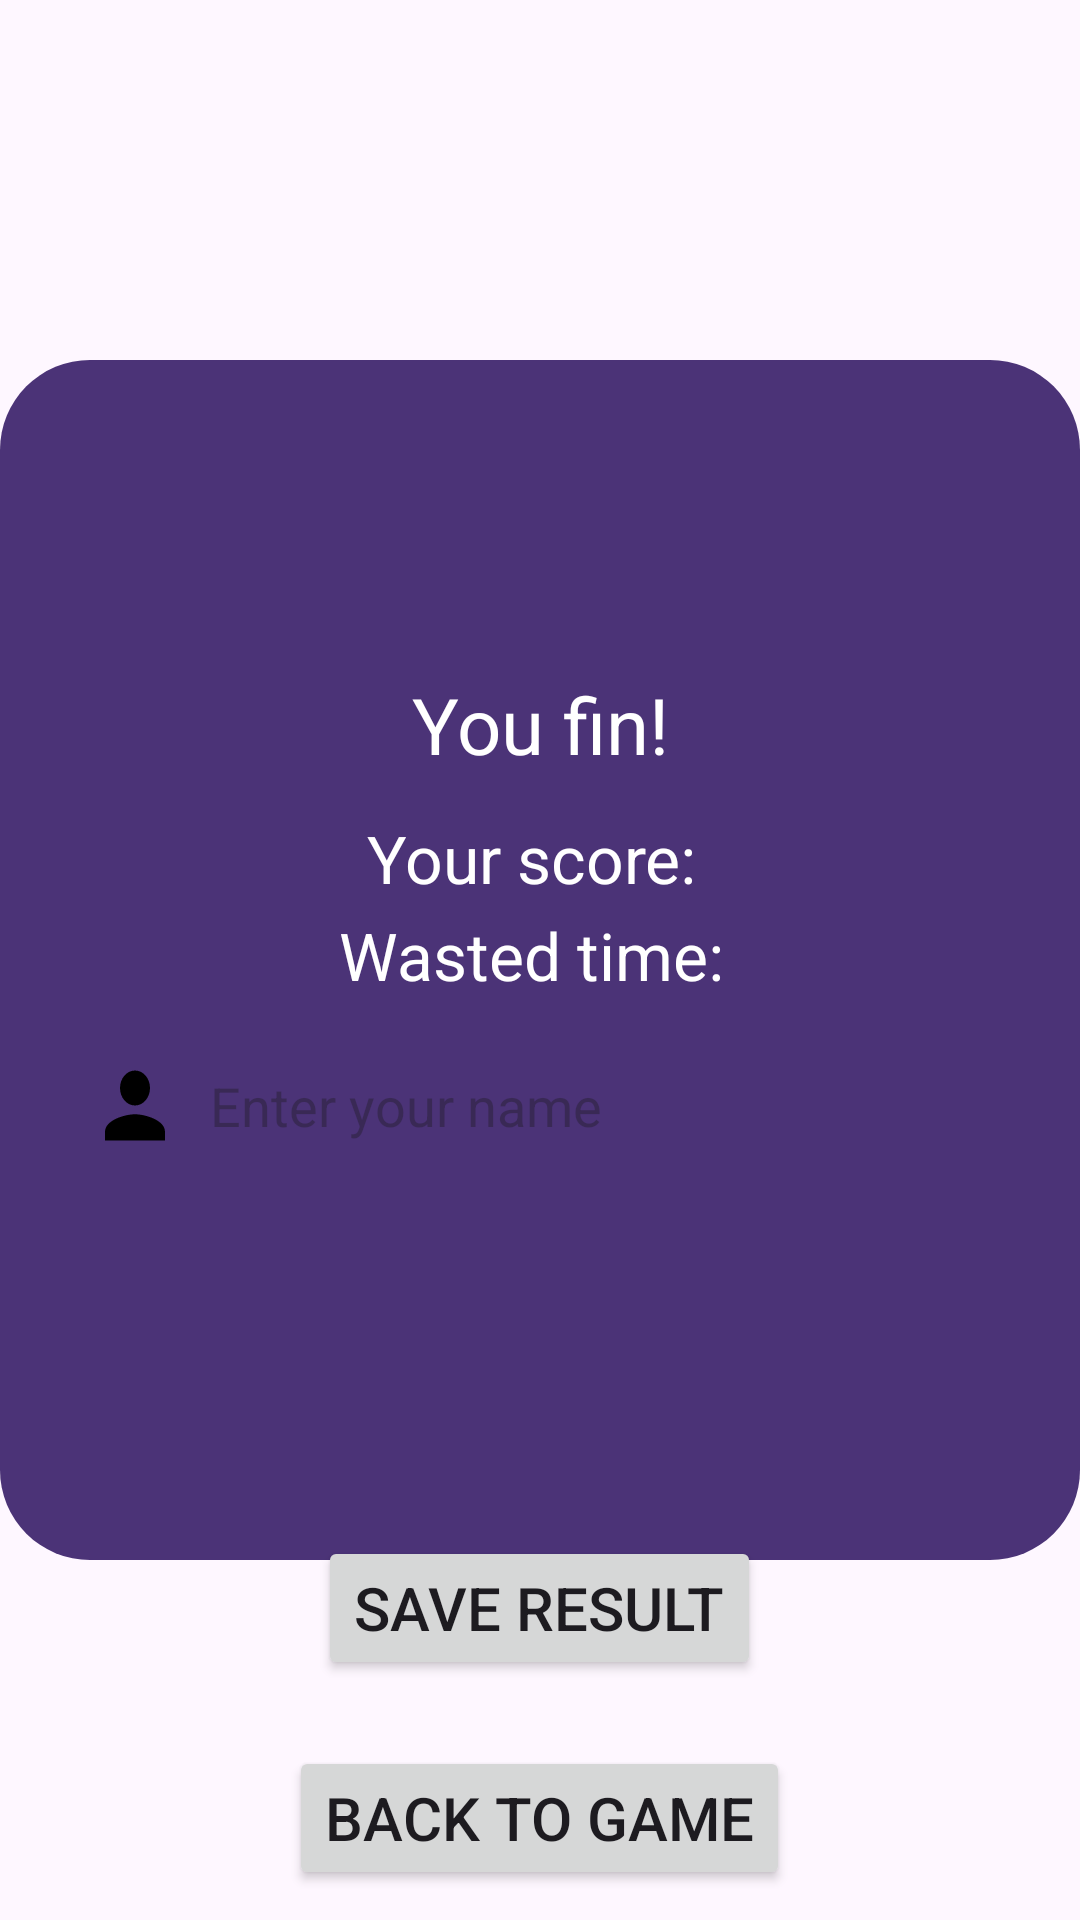

Here is an Android app screen rendered from its layout file. Give the layout XML and the strings, colors and styles it references.
<!-- AndroidManifest.xml: application theme Theme.Quize_app_org -->
<!-- res/layout/activity_win_gamer.xml -->
<?xml version="1.0" encoding="utf-8"?>
<FrameLayout xmlns:android="http://schemas.android.com/apk/res/android"
    xmlns:app="http://schemas.android.com/apk/res-auto"
    xmlns:tools="http://schemas.android.com/tools"
    android:layout_width="match_parent"
    android:layout_height="match_parent"
    tools:context=".WinGamer">


    <LinearLayout
        android:layout_width="360dp"
        android:layout_height="400dp"
        android:layout_gravity="center"
        android:background="@drawable/shape_saved"
        android:orientation="vertical"
        android:gravity="center">

        <TextView
            android:layout_width="match_parent"
            android:layout_height="wrap_content"
            android:paddingTop="12dp"
            android:text="You fin!"
            android:textColor="#fff"
            android:textSize="26sp"
            android:gravity="center"/>

        <LinearLayout
            android:layout_marginTop="10dp"
            android:layout_width="wrap_content"
            android:layout_height="wrap_content"
            android:orientation="horizontal">

            <TextView
                android:layout_width="wrap_content"
                android:layout_height="wrap_content"
                android:paddingStart="12dp"
                android:text="Your score: "
                android:textColor="#fff"
                android:textSize="22dp"/>

            <TextView
                android:id="@+id/step_score"
                android:layout_width="wrap_content"
                android:layout_height="wrap_content"
                android:paddingStart="12dp"
                android:text=""
                android:textColor="#FFEB3B"
                android:textSize="24dp"/>

        </LinearLayout>
        <LinearLayout
            android:layout_width="wrap_content"
            android:layout_height="wrap_content"
            android:orientation="horizontal">

            <TextView
                android:layout_width="wrap_content"
                android:layout_height="wrap_content"
                android:paddingStart="12dp"
                android:text="Wasted time: "
                android:textColor="#fff"
                android:textSize="22dp"/>

            <TextView
                android:id="@+id/time_display"
                android:layout_width="wrap_content"
                android:layout_height="wrap_content"
                android:paddingStart="12dp"
                android:text=""
                android:textColor="#FFEB3B"
                android:textSize="24dp"/>

        </LinearLayout>

        <EditText
            android:id="@+id/user_name"
            android:maxLength="15"
            android:layout_width="match_parent"
            android:layout_height="40dp"
            android:hint="Enter your name"
            android:drawableStart="@drawable/baseline_person_24"
            android:drawablePadding="10dp"
            android:background="@drawable/shape_persone"
            android:layout_marginTop="15dp"
            android:paddingStart="10dp"
            android:paddingEnd="10dp"
            android:layout_marginRight="20dp"
            android:layout_marginLeft="20dp"/>

        <TextView
            android:id="@+id/warning_text"
            android:layout_width="wrap_content"
            android:layout_height="wrap_content"
            android:layout_marginTop="5dp"
            android:layout_marginStart="30dp"
            android:layout_marginBottom="10dp"
            android:text=""
            android:textColor="#DC0C0C"
            android:textSize="18sp"
            android:layout_gravity="start"/>
    </LinearLayout>

    <Button
        android:id="@+id/save_result"
        android:layout_width="wrap_content"
        android:layout_height="wrap_content"
        android:text="Save result"
        android:textSize="20sp"
        android:layout_gravity="bottom|center"
        android:layout_marginBottom="80dp"/>

    <Button
        android:id="@+id/back_to_game"
        android:layout_width="wrap_content"
        android:layout_height="wrap_content"
        android:text="Back to game"
        android:textSize="20sp"
        android:layout_gravity="bottom|center"
        android:layout_marginBottom="10dp"/>

</FrameLayout>
<!-- resources referenced by this layout -->
<resources>
  <!-- drawable baseline_person_24 (drawable) -->
  <vector android:height="35dp" android:tint="#000000"
      android:viewportHeight="24" android:viewportWidth="24"
      android:width="30dp" xmlns:android="http://schemas.android.com/apk/res/android">
      <path android:fillColor="@android:color/white" android:pathData="M12,12c2.21,0 4,-1.79 4,-4s-1.79,-4 -4,-4 -4,1.79 -4,4 1.79,4 4,4zM12,14c-2.67,0 -8,1.34 -8,4v2h16v-2c0,-2.66 -5.33,-4 -8,-4z"/>
  </vector>
  <!-- drawable shape_saved (drawable) -->
  <?xml version="1.0" encoding="utf-8"?>
  <shape xmlns:android="http://schemas.android.com/apk/res/android">
      <corners android:radius="30dp" />
      <solid android:color="#4B3377"/>
  </shape>
  <style name="Theme.Quize_app_org" parent="Base.Theme.Quize_app_org" />
  <style name="Base.Theme.Quize_app_org" parent="Theme.Material3.DayNight.NoActionBar">
          
          
      </style>
</resources>
